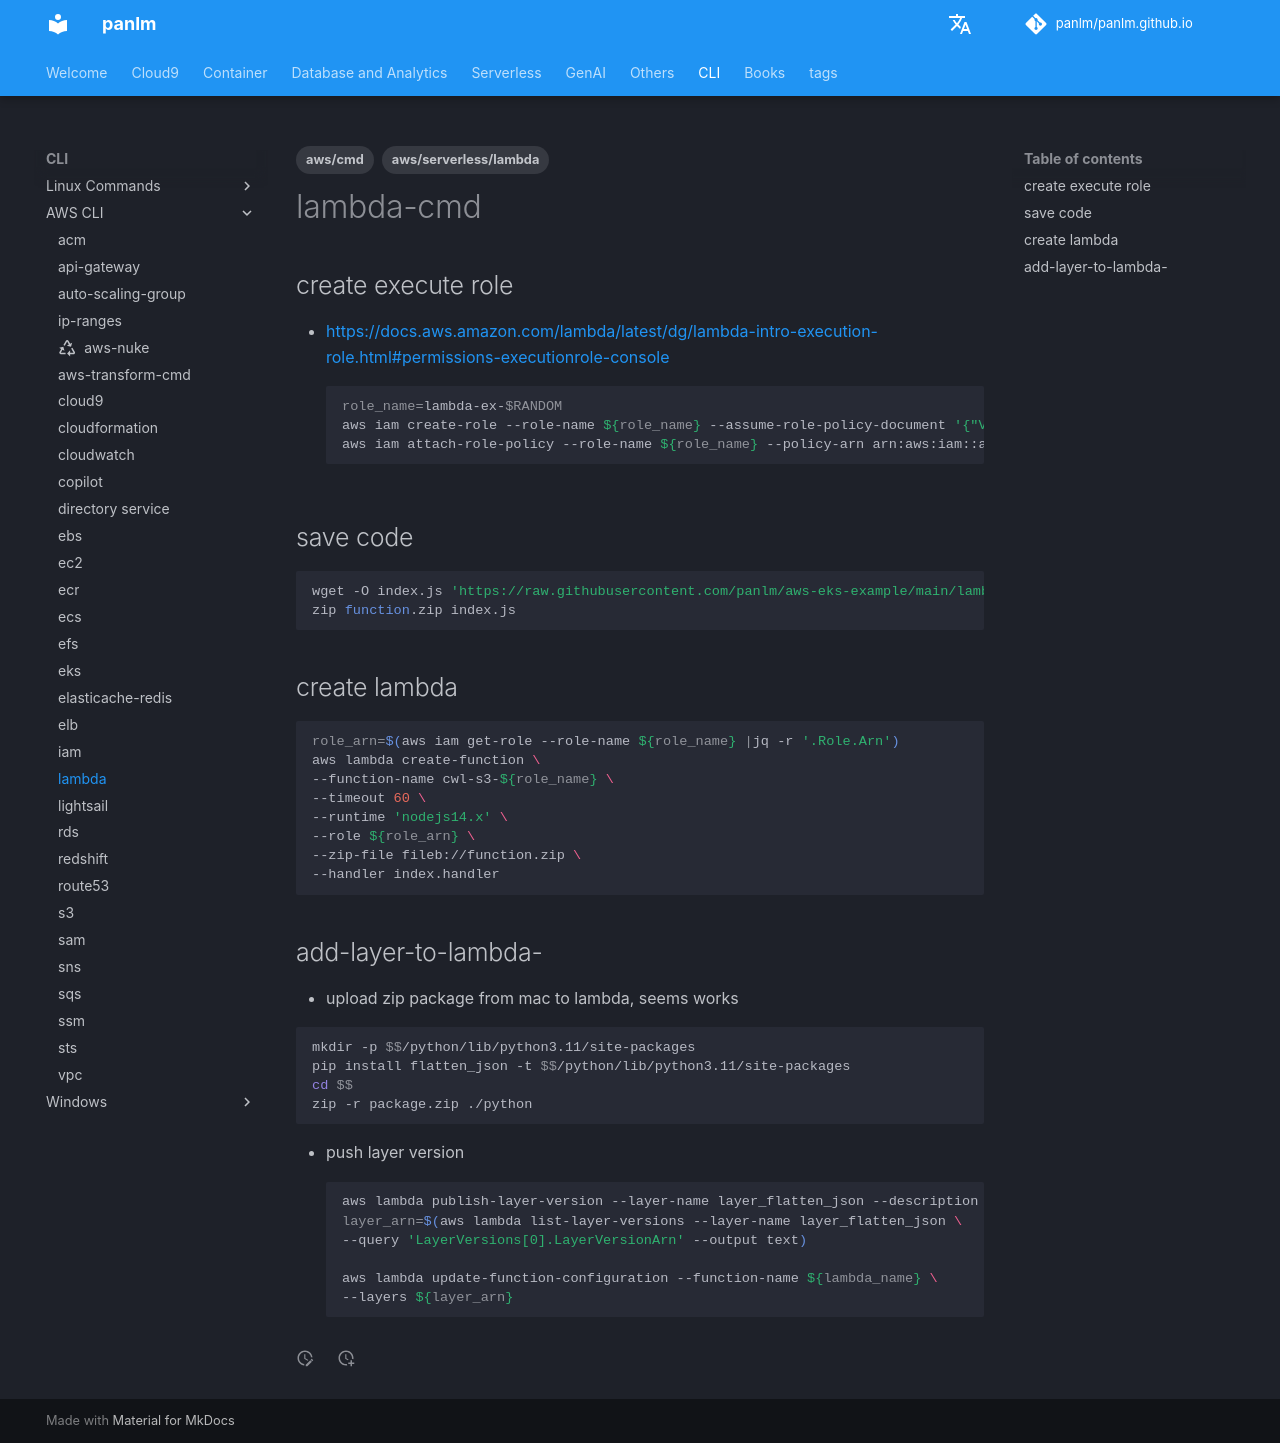

repository: panlm/panlm.github.io · page: CLI/awscli/lambda-cmd/index.html · generator: mkdocs

---
title: lambda
description: 常用命令
created: 2022-08-19 10:57:53.314000
last_modified: 2024-02-05
tags:
- aws/serverless/lambda
- aws/cmd
permalink: git-mkdocs/cli/awscli/lambda-cmd
---

# lambda-cmd
## create execute role 
- https://docs.aws.amazon.com/lambda/latest/dg/lambda-intro-execution-role.html#permissions-executionrole-console
```sh
role_name=lambda-ex-$RANDOM
aws iam create-role --role-name ${role_name} --assume-role-policy-document '{"Version": "2012-10-17","Statement": [{ "Effect": "Allow", "Principal": {"Service": "lambda.amazonaws.com"}, "Action": "sts:AssumeRole"}]}'
aws iam attach-role-policy --role-name ${role_name} --policy-arn arn:aws:iam::aws:policy/service-role/AWSLambdaBasicExecutionRole

```

## save code 
```sh
wget -O index.js 'https://raw.githubusercontent.com/panlm/aws-eks-example/main/lambda/kinesis-firehose-cloudwatch-logs-processor'
zip function.zip index.js

```

## create lambda
```sh
role_arn=$(aws iam get-role --role-name ${role_name} |jq -r '.Role.Arn')
aws lambda create-function \
--function-name cwl-s3-${role_name} \
--timeout 60 \
--runtime 'nodejs14.x' \
--role ${role_arn} \
--zip-file fileb://function.zip \
--handler index.handler

```


## add-layer-to-lambda-
- upload zip package from mac to lambda, seems works

```sh
mkdir -p $$/python/lib/python3.11/site-packages
pip install flatten_json -t $$/python/lib/python3.11/site-packages
cd $$
zip -r package.zip ./python

```

- push layer version
```sh
aws lambda publish-layer-version --layer-name layer_flatten_json --description "flatten_json" --zip-file fileb://package.zip --compatible-runtimes python3.8
layer_arn=$(aws lambda list-layer-versions --layer-name layer_flatten_json \
--query 'LayerVersions[0].LayerVersionArn' --output text)

aws lambda update-function-configuration --function-name ${lambda_name} \
--layers ${layer_arn}

```
